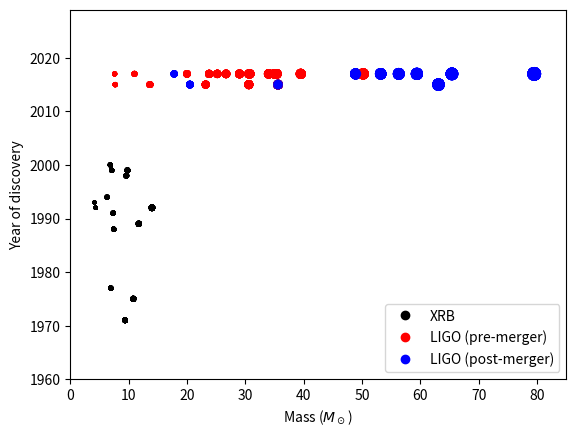

This chart was generated by the following Python code:
import numpy as np 
import matplotlib.pyplot as plt
import matplotlib.animation as ani

bh_dict = {}
# Table 1 of Remillard and McClintock 2006
# https://www.annualreviews.org/doi/10.1146/annurev.astro.44.051905.092532
# FIXME: ADD IN INFO FROM C&J14
# Tables 1 and 2 of Casares and Jonker 2014
# https://link.springer.com/article/10.1007%2Fs11214-013-0030-6
bh_dict['GRO_J0422+32'] = {'Year' : 1992, 'Mass' : 0.5 * (3.7 + 5.0), 'Method' : 'XRB'}
bh_dict['LMC_X–3'] = {'Year' : 0, 'Mass' : 0.5 * (5.9 + 9.2), 'Method' : 'XRB'}
bh_dict['LMC_X–1'] = {'Year' : 0, 'Mass' : 0.5 * (4.0 + 10.0), 'Method' : 'XRB'}
bh_dict['A0620–003'] = {'Year' : 1975 , 'Mass' : 0.5 * (8.7 + 12.9), 'Method' : 'XRB'}
bh_dict['GRS1009–45'] = {'Year' : 1993, 'Mass' : 0.5 * (3.6 + 4.7), 'Method' : 'XRB'}
bh_dict['XTE_J1118+480'] = {'Year' : 2000, 'Mass' : 0.5 * (6.5 + 7.2), 'Method' : 'XRB'}
bh_dict['Nova_Mus_91'] = {'Year' : 1991, 'Mass' : 0.5 * (6.5 + 8.2), 'Method' : 'XRB'}
bh_dict['GS1354–64'] = {'Year' : 1987, 'Mass' : 0, 'Method' : 'XRB'}
bh_dict['4U1543–475'] = {'Year' : 1971, 'Mass' : 0.5 * (8.4 + 10.4), 'Method' : 'XRB'}
bh_dict['XTE_J1550–564'] = {'Year' : 1998, 'Mass' : 0.5 * (8.4 + 10.8), 'Method' : 'XRB'}
bh_dict['XTE_J1650–500h'] = {'Year' : 2001, 'Mass' : 0, 'Method' : 'XRB'}
bh_dict['GRO_J1655–40'] = {'Year' : 1994, 'Mass' : 0.5 * (6.0 + 6.6), 'Method' : 'XRB'}
bh_dict['GX_339–4'] = {'Year' : 1972, 'Mass' : 0, 'Method' : 'XRB'}
bh_dict['Nova_Oph_77'] = {'Year' : 1977, 'Mass' : 0.5 * (5.6 + 8.3), 'Method' : 'XRB'}
bh_dict['V4641_Sgr'] = {'Year' : 1999, 'Mass' : 0.5 * (6.8 + 7.4), 'Method' : 'XRB'}
bh_dict['XTE_J1859+226'] = {'Year' : 1999, 'Mass' : 0.5 * (7.6 + 12.0), 'Method' : 'XRB'}
bh_dict['GRS1915+105'] = {'Year' : 1992, 'Mass' : 0.5 * (10.0 + 18.0) , 'Method' : 'XRB'}
bh_dict['Cyg_X–1'] = {'Year' : 0, 'Mass' : 0.5 * (6.8 + 13.3), 'Method' : 'XRB'}
bh_dict['GS2000+251'] = {'Year' : 1988, 'Mass' : 0.5 * (7.1 + 7.8), 'Method' : 'XRB'}
bh_dict['V404_Cyg'] = {'Year' : 1989, 'Mass' : 0.5 * (10.1 + 13.4), 'Method' : 'XRB'}

# Table III of Abbott+2019
# https://journals.aps.org/prx/abstract/10.1103/PhysRevX.9.031040
bh_dict['GW150914_1'] = {'Year' : 2015, 'Mass' : 35.6, 'Method' : 'LIGOpre'}
bh_dict['GW150914_2'] = {'Year' : 2015, 'Mass' : 30.6, 'Method' : 'LIGOpre'}
bh_dict['GW150914_M'] = {'Year' : 2015, 'Mass' : 63.1, 'Method' : 'LIGOpost'}
bh_dict['GW151012_1'] = {'Year' : 2015, 'Mass' : 23.2, 'Method' : 'LIGOpre'}
bh_dict['GW151012_2'] = {'Year' : 2015, 'Mass' : 13.6, 'Method' : 'LIGOpre'}
bh_dict['GW151012_M'] = {'Year' : 2015, 'Mass' : 35.6, 'Method' : 'LIGOpost'}
bh_dict['GW151226_1'] = {'Year' : 2015, 'Mass' : 13.7, 'Method' : 'LIGOpre'}
bh_dict['GW151226_2'] = {'Year' : 2015, 'Mass' : 7.7, 'Method' : 'LIGOpre'}
bh_dict['GW151226_M'] = {'Year' : 2015, 'Mass' : 20.5, 'Method' : 'LIGOpost'}
bh_dict['GW170104_1'] = {'Year' : 2017, 'Mass' : 30.8, 'Method' : 'LIGOpre'}
bh_dict['GW170104_2'] = {'Year' : 2017, 'Mass' : 20.0, 'Method' : 'LIGOpre'}
bh_dict['GW170104_M'] = {'Year' : 2017, 'Mass' : 48.9, 'Method' : 'LIGOpost'}
bh_dict['GW170608_1'] = {'Year' : 2017, 'Mass' : 11.0, 'Method' : 'LIGOpre'}
bh_dict['GW170608_2'] = {'Year' : 2017, 'Mass' : 7.6, 'Method' : 'LIGOpre'}
bh_dict['GW170608_M'] = {'Year' : 2017, 'Mass' : 17.8, 'Method' : 'LIGOpost'}
bh_dict['GW170729_1'] = {'Year' : 2017, 'Mass' : 50.2, 'Method' : 'LIGOpre'}
bh_dict['GW170729_2'] = {'Year' : 2017, 'Mass' : 34.0, 'Method' : 'LIGOpre'}
bh_dict['GW170729_M'] = {'Year' : 2017, 'Mass' : 79.5, 'Method' : 'LIGOpost'}
bh_dict['GW170809_1'] = {'Year' : 2017, 'Mass' : 35.0, 'Method' : 'LIGOpre'}
bh_dict['GW170809_2'] = {'Year' : 2017, 'Mass' : 23.8, 'Method' : 'LIGOpre'}
bh_dict['GW170809_M'] = {'Year' : 2017, 'Mass' : 56.3, 'Method' : 'LIGOpost'}
bh_dict['GW170814_1'] = {'Year' : 2017, 'Mass' : 30.6, 'Method' : 'LIGOpre'}
bh_dict['GW170814_2'] = {'Year' : 2017, 'Mass' : 25.2, 'Method' : 'LIGOpre'}
bh_dict['GW170814_M'] = {'Year' : 2017, 'Mass' : 53.2, 'Method' : 'LIGOpost'}
bh_dict['GW170818_1'] = {'Year' : 2017, 'Mass' : 35.4, 'Method' : 'LIGOpre'}
bh_dict['GW170818_2'] = {'Year' : 2017, 'Mass' : 26.7, 'Method' : 'LIGOpre'}
bh_dict['GW170818_M'] = {'Year' : 2017, 'Mass' : 59.4, 'Method' : 'LIGOpost'}
bh_dict['GW170823_1'] = {'Year' : 2017, 'Mass' : 39.5, 'Method' : 'LIGOpre'}
bh_dict['GW170823_2'] = {'Year' : 2017, 'Mass' : 29.0, 'Method' : 'LIGOpre'}
bh_dict['GW170823_M'] = {'Year' : 2017, 'Mass' : 65.4, 'Method' : 'LIGOpost'}

years = np.arange(1960, 2030)
frames = []

fig = plt.figure()

for yy in years:
    xrb_list = [bh for bh in bh_dict if ((bh_dict[bh]['Year'] < yy) & 
                                         (bh_dict[bh]['Method'] == 'XRB'))]
    ligopre_list = [bh for bh in bh_dict if ((bh_dict[bh]['Year'] < yy) & 
                                             (bh_dict[bh]['Method'] == 'LIGOpre'))]
    ligopost_list = [bh for bh in bh_dict if ((bh_dict[bh]['Year'] < yy) & 
                                              (bh_dict[bh]['Method'] == 'LIGOpost'))]
    xrb_mass = [bh_dict[bh]['Mass'] for bh in xrb_list]
    xrb_year = [bh_dict[bh]['Year'] for bh in xrb_list]
    ligopre_mass = [bh_dict[bh]['Mass'] for bh in ligopre_list]
    ligopre_year = [bh_dict[bh]['Year'] for bh in ligopre_list]
    ligopost_mass = [bh_dict[bh]['Mass'] for bh in ligopost_list]
    ligopost_year = [bh_dict[bh]['Year'] for bh in ligopost_list]
    frame1 = plt.scatter(xrb_mass, xrb_year, s=np.array(xrb_mass), 
                         marker='o', color='k')
    frame2 = plt.scatter(ligopre_mass, ligopre_year, s=np.array(ligopre_mass), 
                         marker='o', color='r')
    frame3 = plt.scatter(ligopost_mass, ligopost_year, s=np.array(ligopost_mass), 
                         marker='o', color='b')
    frames.append([frame1, frame2, frame3])

plt.plot(1000, 1000, marker='o', linestyle='none', color='k', label='XRB')
plt.plot(1000, 1000, marker='o', linestyle='none', color='r', label='LIGO (pre-merger)')
plt.plot(1000, 1000, marker='o', linestyle='none', color='b', label='LIGO (post-merger)')
plt.xlim(0, 85)
plt.ylabel('Year of discovery')
plt.xlabel('Mass ($M_\odot$)')
plt.ylim(years[0], years[-1])
plt.legend()

boop = ani.ArtistAnimation(fig, frames)        

boop 

            
